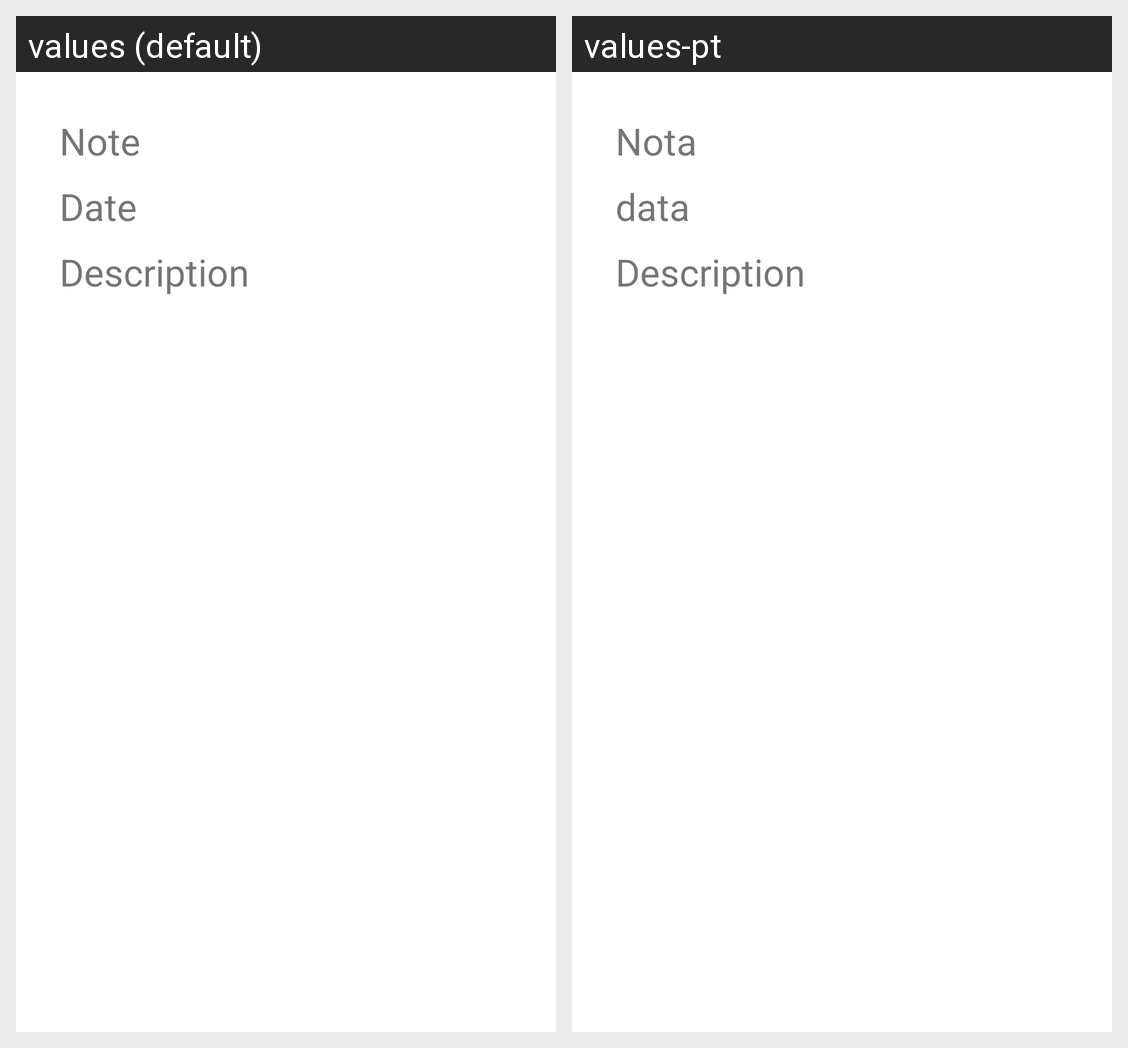

The same Android screen rendered under two of its app's locales, left to right. List the strings drawn on it with the default value and each locale's translation.
Android screen res/layout/custom_row.xml rendered under 2 locales, left to right: values (default), values-pt. Device: Nexus 5 (rendered at 1080×1920; each locale shown at half size, 540×960, under a caption strip naming it); theme Theme.Cm_lab_2.
Strings drawn on this screen, with the default value and each locale's value (text and hints the layout hard-codes, and strings that could not be matched under every locale, appear in the picture but are not listed):

note
  values: Note
  values-pt: Nota

date
  values: Date
  values-pt: data

description
  values: Description
  values-pt: Description
